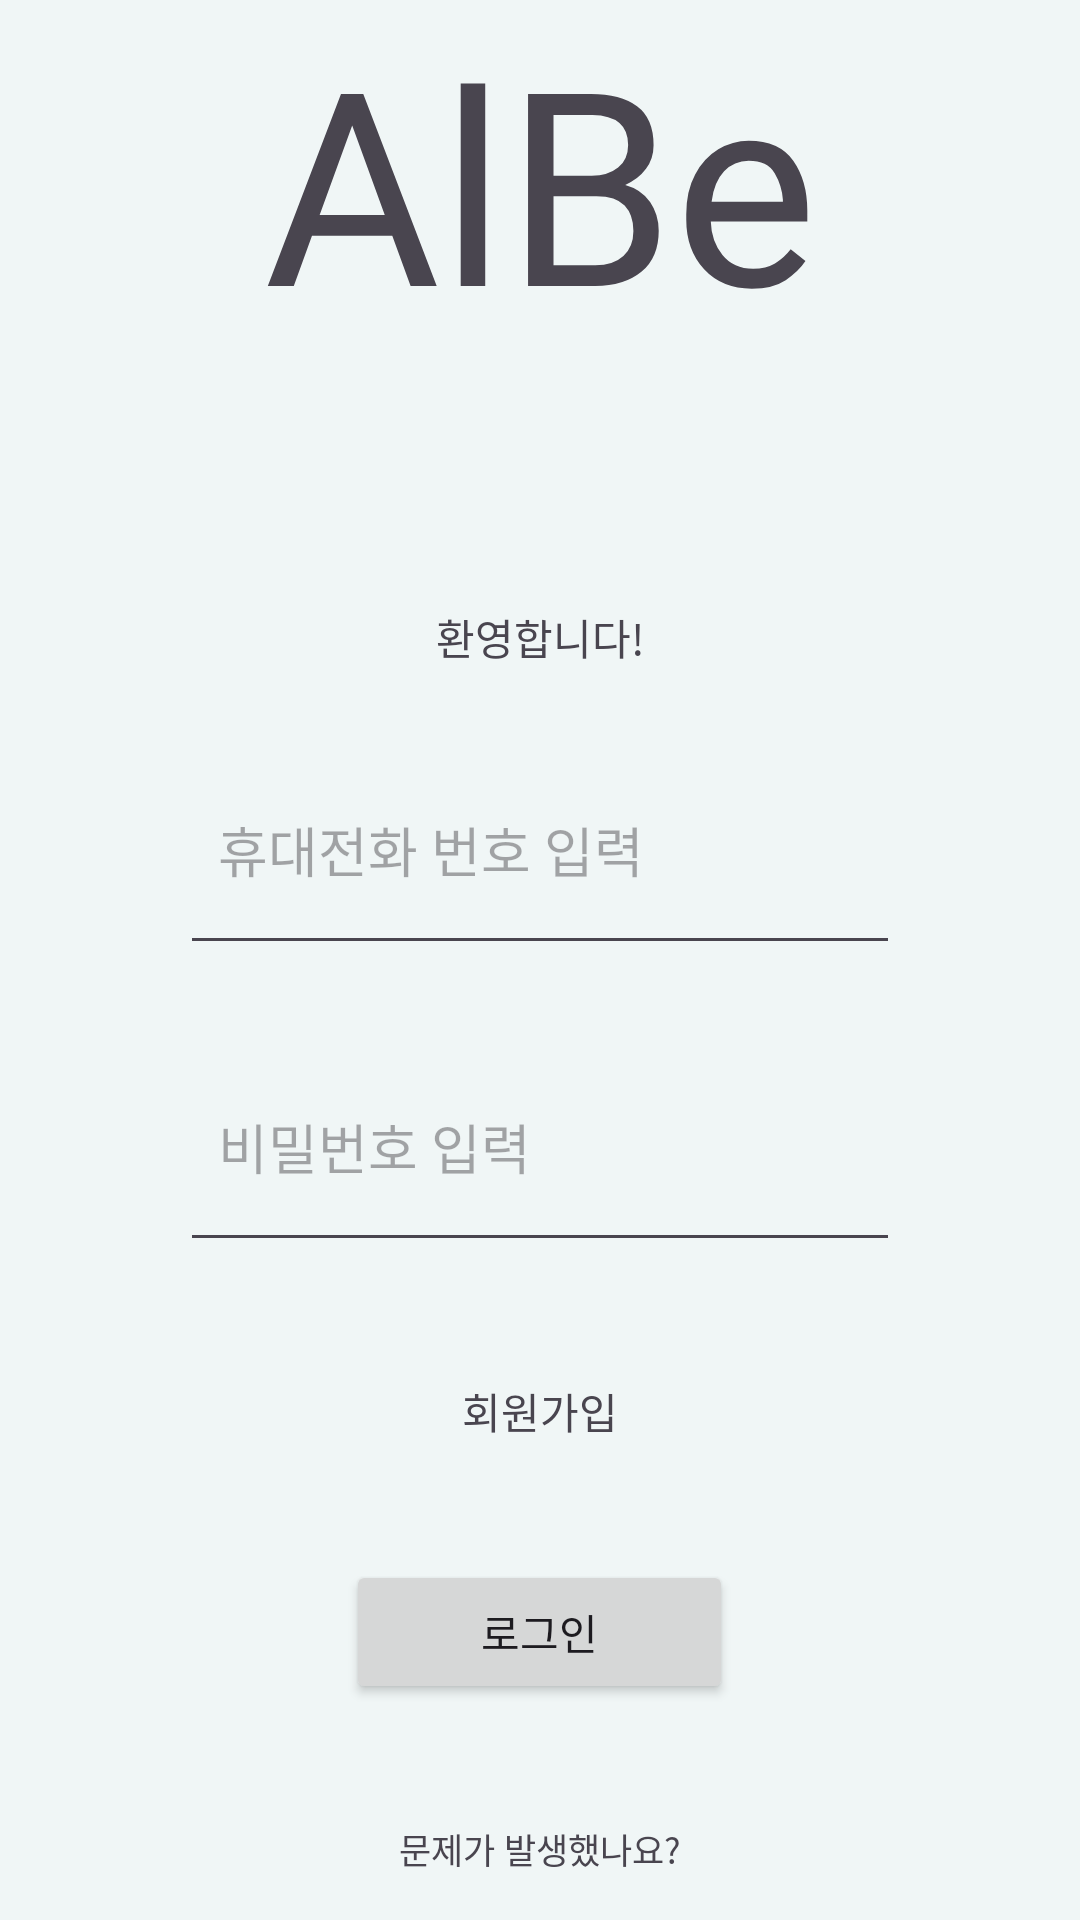

The Android layout XML behind this screen, and the referenced resources:
<!-- AndroidManifest.xml: application theme Theme.ALBEApp -->
<!-- res/layout/linearloginpage.xml -->
<?xml version="1.0" encoding="utf-8"?>
<layout xmlns:android="http://schemas.android.com/apk/res/android">
    <LinearLayout
        android:layout_width="match_parent"
        android:layout_height="match_parent"
        android:orientation="vertical"
        android:background="#F0F6F6"
        android:paddingLeft="60dp"
        android:paddingRight="60dp"
        android:gravity="center">

        <TextView
            android:id="@+id/projecttitle"
            android:layout_width="match_parent"
            android:layout_height="202dp"
            android:fontFamily="@font/yeongdo"
            android:text="AlBe"
            android:textAlignment="center"
            android:textSize="90dp" />
        <TextView
            android:layout_width="match_parent"
            android:layout_height="wrap_content"
            android:text="환영합니다!"
            android:textAlignment="center"/>

        <TextView
            android:layout_width="wrap_content"
            android:layout_height="wrap_content"/>
        <EditText
            android:layout_width="match_parent"
            android:layout_height="80dp"
            android:hint="  휴대전화 번호 입력" />

        <TextView
            android:layout_width="wrap_content"
            android:layout_height="wrap_content"/>

        <EditText
            android:layout_width="match_parent"
            android:layout_height="80dp"
            android:hint="  비밀번호 입력"/>

        <TextView
            android:layout_width="wrap_content"
            android:layout_height="0dp"
            android:layout_weight="1">

        </TextView>

        <LinearLayout
            android:layout_width="match_parent"
            android:layout_height="wrap_content"
            android:orientation="horizontal">

            <TextView
                android:layout_width="match_parent"
                android:layout_height="wrap_content"
                android:text="회원가입"
                android:textAlignment="center"/>/>
        </LinearLayout>


        <TextView
            android:layout_width="wrap_content"
            android:layout_height="0dp"
            android:layout_weight="1">

        </TextView>

        <LinearLayout
            android:layout_width="wrap_content"
            android:layout_height="wrap_content"
            android:layout_gravity="center">

            <Button
                android:layout_width="129dp"
                android:layout_height="wrap_content"
                android:text="로그인"
                android:textAlignment="center"/>
        </LinearLayout>


        <TextView
            android:layout_width="wrap_content"
            android:layout_height="0dp"
            android:layout_weight="1">

        </TextView>

        <LinearLayout
            android:layout_width="match_parent"
            android:layout_height="wrap_content"
            android:paddingBottom="15sp">


            <TextView
                android:layout_width="match_parent"
                android:layout_height="wrap_content"
                android:text="문제가 발생했나요?"
                android:textSize="35px"
                android:textAlignment="center"
                />

        </LinearLayout>


    </LinearLayout>
</layout>
<!-- resources referenced by this layout -->
<resources>
  <style name="Theme.ALBEApp" parent="Base.Theme.ALBEApp" />
  <style name="Base.Theme.ALBEApp" parent="Theme.Material3.DayNight.NoActionBar">
          
          
      </style>
</resources>
